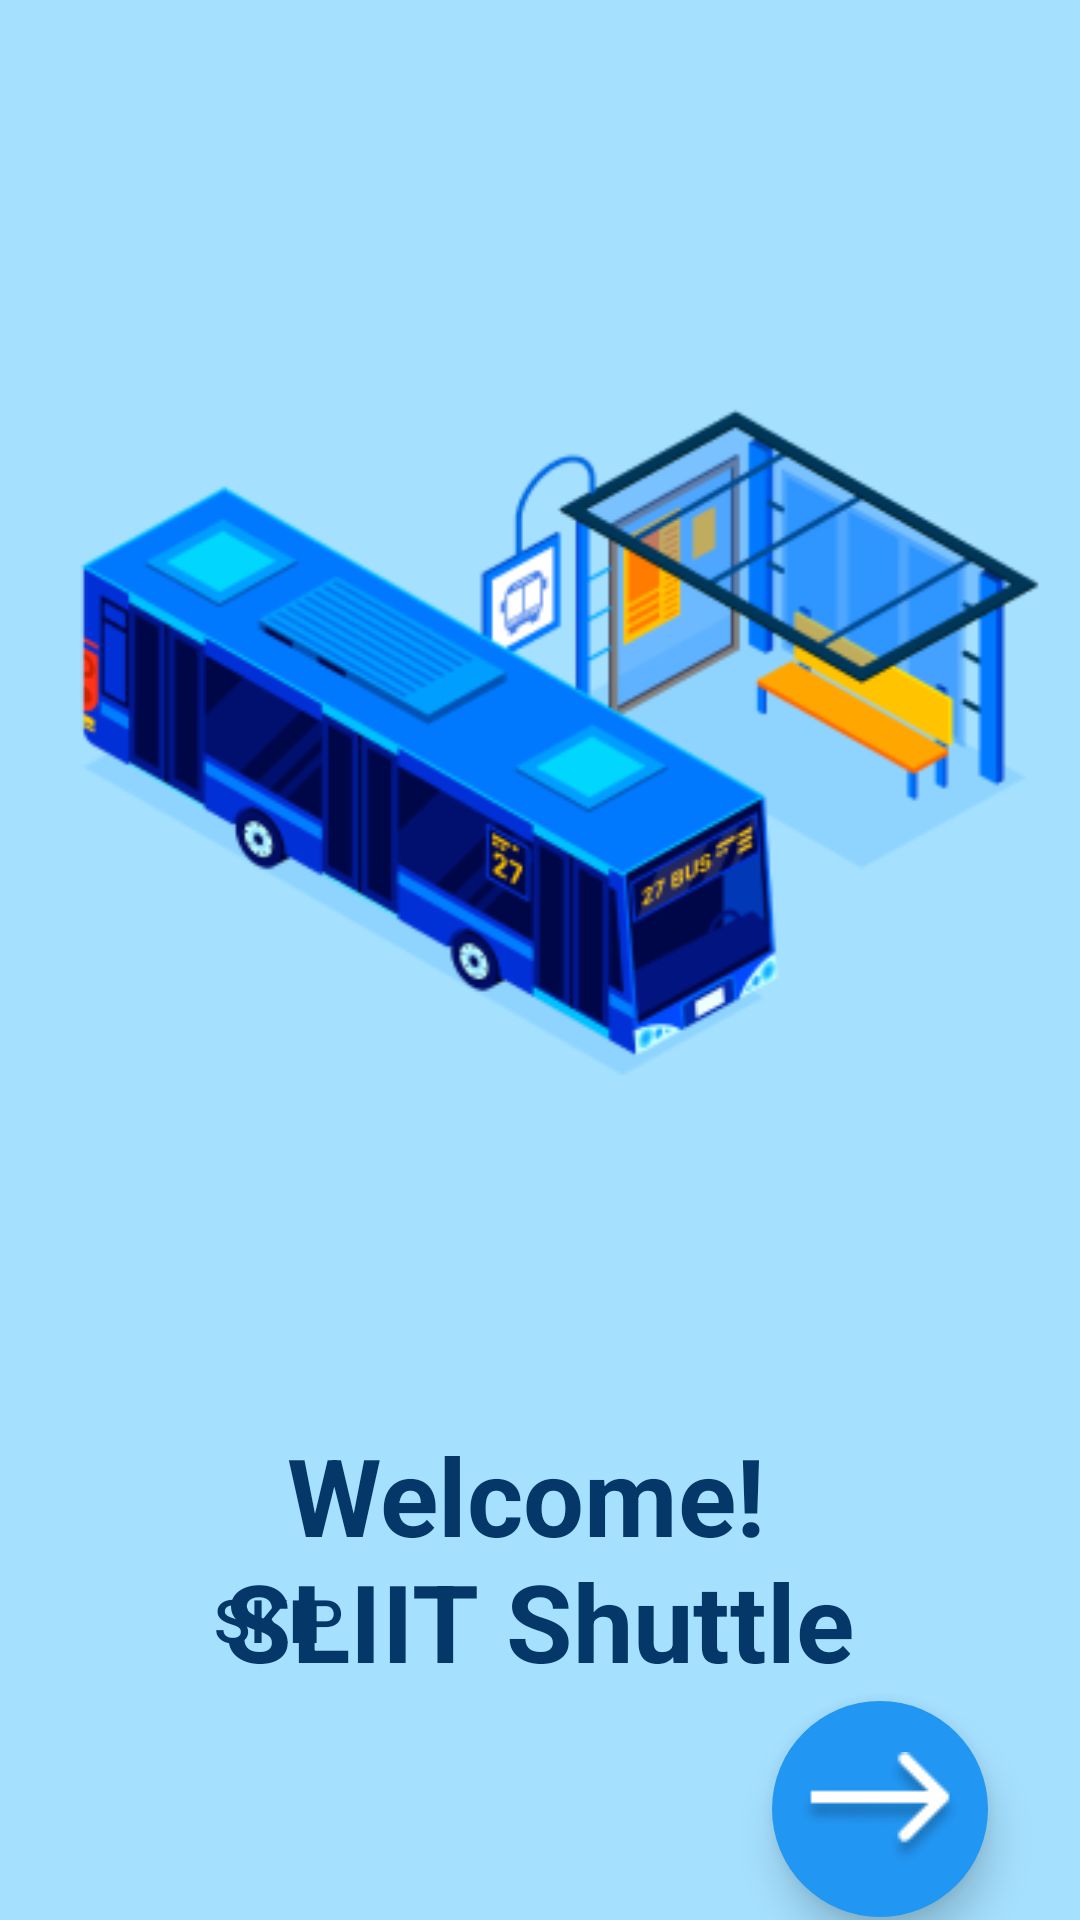

Produce the Android XML layout that renders to this screen, including the resource entries it uses.
<!-- AndroidManifest.xml: application theme Theme.SLIITShuttle -->
<!-- res/layout/activity_welcome.xml -->
<?xml version="1.0" encoding="utf-8"?>
<androidx.constraintlayout.widget.ConstraintLayout xmlns:android="http://schemas.android.com/apk/res/android"
    xmlns:app="http://schemas.android.com/apk/res-auto"
    xmlns:tools="http://schemas.android.com/tools"
    android:layout_width="match_parent"
    android:layout_height="match_parent"
    android:background="@color/backgroundCo"
    tools:context=".welcome">

    <LinearLayout
        android:id="@+id/linearLayout"
        android:layout_width="match_parent"
        android:layout_height="450dp"
        android:gravity="center"
        android:orientation="vertical"
        app:layout_constraintEnd_toEndOf="parent"
        app:layout_constraintStart_toStartOf="parent"
        app:layout_constraintTop_toTopOf="parent">

        <ImageView
            android:id="@+id/imageView"
            android:layout_width="340dp"
            android:layout_height="320dp"
            android:src="@drawable/_20381_p9gyfa_876_1" />
    </LinearLayout>

    <TextView
        android:id="@+id/textView"
        android:layout_width="wrap_content"
        android:layout_height="wrap_content"
        android:layout_marginTop="24dp"
        android:gravity="center"
        android:text="@string/Welcome"
        android:textColor="@color/AccentColors"
        android:textSize="36dp"
        android:elevation="8dp"
        android:textStyle="bold"
        app:layout_constraintEnd_toEndOf="parent"
        app:layout_constraintHorizontal_bias="0.497"
        app:layout_constraintStart_toStartOf="parent"
        app:layout_constraintTop_toBottomOf="@+id/linearLayout" />

    
    <ImageButton
        android:id="@+id/circularButton1"
        android:layout_width="72dp"
        android:layout_height="72dp"
        android:background="@drawable/circular_button_background"
        android:src="@drawable/arrow_2"
        app:layout_constraintBottom_toBottomOf="parent"
        app:layout_constraintEnd_toEndOf="parent"
        app:layout_constraintHorizontal_bias="0.893"
        app:layout_constraintStart_toStartOf="parent"
        app:layout_constraintTop_toBottomOf="@id/textView"
        app:layout_constraintVertical_bias="0.72"
        android:elevation="8dp"/>

    <Button
        android:id="@+id/skip1"
        android:layout_width="wrap_content"
        android:layout_height="wrap_content"
        android:layout_marginBottom="76dp"
        android:background="@android:color/transparent"
        android:text="Skip"
        android:textSize="20dp"
        android:textColor="@color/AccentColors"
        app:layout_constraintBottom_toBottomOf="parent"
        app:layout_constraintEnd_toStartOf="@+id/circularButton1"
        app:layout_constraintHorizontal_bias="0.288"
        app:layout_constraintStart_toStartOf="parent" />


</androidx.constraintlayout.widget.ConstraintLayout>
<!-- resources referenced by this layout -->
<resources>
  <color name="AccentColors">#053769</color>
  <color name="backgroundCo">#a5e0ff</color>
  <!-- drawable _20381_p9gyfa_876_1: png bitmap (drawable, 57068 bytes) -->
  <!-- drawable arrow_2: png bitmap (drawable, 1350 bytes) -->
  <!-- drawable circular_button_background (drawable) -->
  <shape xmlns:android="http://schemas.android.com/apk/res/android"
      android:shape="oval">
      <solid android:color="#2196F3"/> 
  </shape>
  <string name="Welcome">Welcome! \nSLIIT Shuttle </string>
  <style name="Theme.SLIITShuttle" parent="Base.Theme.SLIITShuttle" />
  <style name="Base.Theme.SLIITShuttle" parent="Theme.AppCompat.Light.NoActionBar">
          
          
      </style>
</resources>
